Image classification data set "synthetic_data_split" (CSC4790-Fall2024-Org/Synthetic-Training-Data-UAV-Detector on GitHub). Class labels (2): drone, not drone.

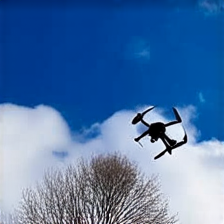
Label: drone

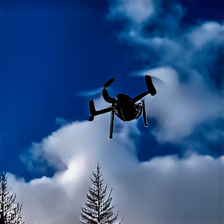
Label: drone

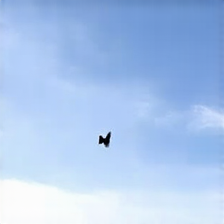
Label: not drone

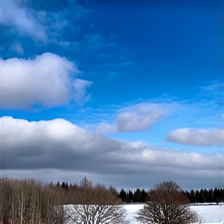
Label: not drone

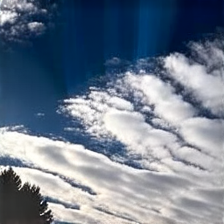
Label: not drone

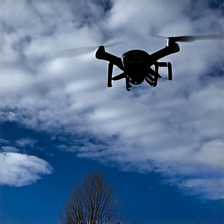
Label: drone
